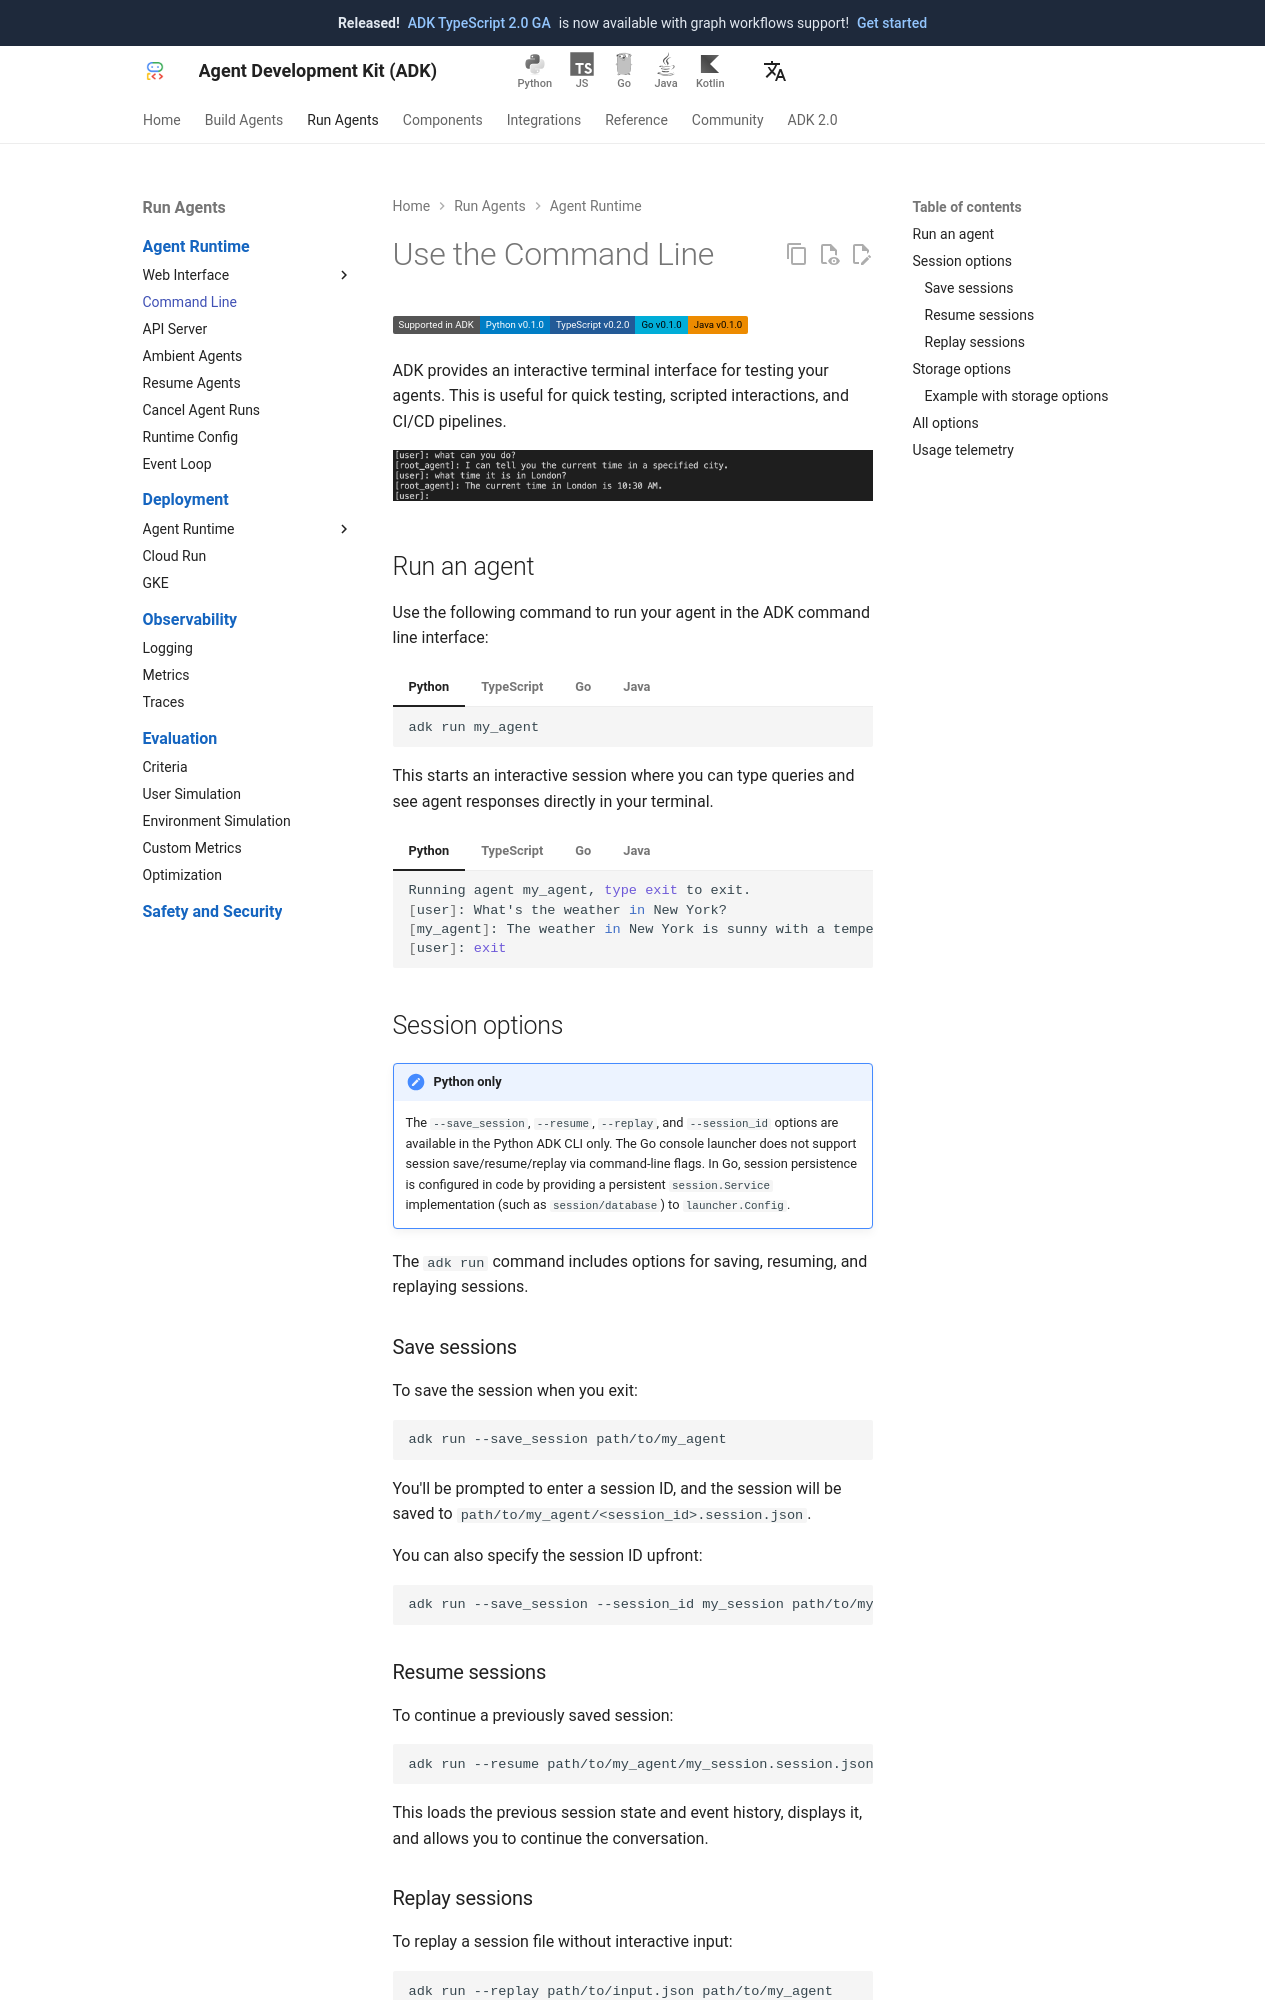

repository: adk-labs/adk-docs · page: runtime/command-line/index.html · generator: mkdocs

# 명령줄 사용

<div class="language-support-tag">
  <span class="lst-supported">ADK에서 지원</span><span class="lst-python">Python v0.1.0</span><span class="lst-typescript">TypeScript v0.2.0</span><span class="lst-go">Go v0.1.0</span><span class="lst-java">Java v0.1.0</span>
</div>

ADK는 에이전트를 테스트하기 위한 대화형 터미널 인터페이스를 제공합니다. 이는 빠른 테스트, 스크립트 기반 상호작용, CI/CD 파이프라인에 유용합니다.

![ADK Run](../assets/adk-run.png)

## 에이전트 실행

다음 명령으로 ADK 명령줄 인터페이스에서 에이전트를 실행합니다:

=== "Python"

    ```shell
    adk run my_agent
    ```

=== "TypeScript"

    ```shell
    npx @google/adk-devtools run agent.ts
    ```

=== "Go"

    Go에서 명령줄 인터페이스는 독립형 `adk` 도구가 아닙니다. 대신 에이전트의 `main.go`에 론처를 직접 포함합니다. `full.NewLauncher()` 헬퍼는 콘솔, 웹 서버 및 기타 모드를 단일 바이너리로 묶으며, 하위 명령 키워드가 제공되지 않는 경우 **콘솔이 기본값**으로 설정됩니다:

    ```go title="main.go"
    import (
        "google.golang.org/adk/v2/cmd/launcher"
        "google.golang.org/adk/v2/cmd/launcher/full"
    )

    func main() {
        // ... 에이전트 및 구성 빌드 ...
        l := full.NewLauncher()
        if err := l.Execute(ctx, config, os.Args[1:]); err != nil {
            log.Fatalf("Run failed: %v\n\n%s", err, l.CommandLineSyntax())
        }
    }
    ```

    다음 명령 중 하나를 사용하여 콘솔 모드로 에이전트를 실행합니다:

    ```shell
    go run agent.go           # 콘솔이 기본 하위 론처입니다
    go run agent.go console   # 또는 console 하위 명령을 명시적으로 지정합니다
    ```

=== "Java"

    `AgentCliRunner` 클래스를 만들고([Java 빠른 시작](../get-started/java.md) 참고) 다음을 실행합니다:

    ```shell
    mvn compile exec:java -Dexec.mainClass="com.example.agent.AgentCliRunner"
    ```

그러면 질의를 입력하고 터미널에서 에이전트 응답을 직접 확인할 수 있는 대화형 세션이 시작됩니다:

=== "Python"

    ```shell
    Running agent my_agent, type exit to exit.
    [user]: What's the weather in New York?
    [my_agent]: The weather in New York is sunny with a temperature of 25°C.
    [user]: exit
    ```

=== "TypeScript"

    ```shell
    Running agent my_agent, type exit to exit.
    [user]: What's the weather in New York?
    [my_agent]: The weather in New York is sunny with a temperature of 25°C.
    [user]: exit
    ```

=== "Go"

    ```shell
    User -> What's the weather in New York?

    Agent -> The weather in New York is sunny with a temperature of 25°C.

    User ->
    ```

    종료하려면 **Ctrl+C**를 누르거나 EOF(**Ctrl+D**)를 전송합니다.

=== "Java"

    ```shell
    Running agent my_agent, type exit to exit.
    [user]: What's the weather in New York?
    [my_agent]: The weather in New York is sunny with a temperature of 25°C.
    [user]: exit
    ```
